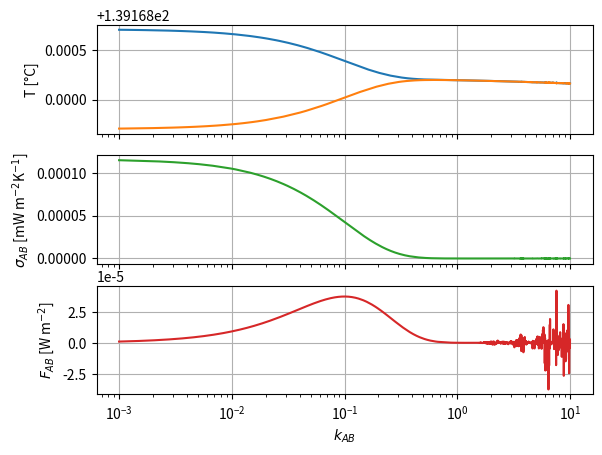

Generate this figure with matplotlib:
# twobox.py VERSIÓN MODIFICADA
# Autor Carlos M. Silva
# [email redacted]
#
# Programa basado en el modelo de 2 cajas descripto en Kleidon (2009)
# Itera para diferentes valores de kab.
# Resuelve numéricamente las ecuaciones diferenciales de la temperatura vs.
# tiempo para cada caja.
# Finalmente grafica las temperaturas del estado estacionario
# en función de kab.

# NUEVO: En esta versión, Fin es función de Tb [Kleidon, Phil. Trans. R. Soc. B (2010) 365, 1303–1315].

import matplotlib.pyplot as plt
import numpy as np
from scipy.integrate import odeint

# Constantes del problema
# F = 96
C = 2e+08
ALPHA = -302
BETA = 2.17
# GAMMA = (F-ALPHA)/C
ZETA = -ALPHA/C

# Funciones
def fab(kab, ta, tb):
    # Flujo de calor pseudomeridional
    return kab*(ta-tb)


def sigma_ab(kab, ta, tb):
    # Producción de entropía por flujo pseudomeridional
    return fab(ta,tb,kab)*(1/(tb+273.15)-1/(ta+273.15))


def sigma_a(ta,tb):
    # Producción de entropía por radiación que ingresa en la caja A
    return fin(tb)*(1/(ta+273.15)-1/5760.0)

def NEE(ta,tb):
    # Intercambio neto de entropía
    return (ALPHA+BETA*ta)/ta + (ALPHA+BETA*tb)/tb - fin(tb)/5760.0

# Defino el sistema de ecuaciones
def df(x,t,delta,epsilon):
    #delta,epsilon = parametros
    Ta, Tb = x[0], x[1]
    gamma = (fin(Tb) - ALPHA)/C
    diffTa = gamma + delta * Ta + epsilon * Tb
    diffTb = ZETA + epsilon * Ta + delta * Tb
    return [diffTa, diffTb]

# Modelizo Fin como función de Tb 
def fin(tb):
    faux = (15-tb)/30
    if faux < 0:
        return 0
    elif faux > 1:
        return 1
    else:
        return 96 + 35 * faux


# Condiciones Iniciales
temp_inicial = [38.7, -5.5]

# Rango de tiempo
npasos = 5000
t = np.linspace(0, 1e+09, npasos)

num_k = 4000 # cantidad de iteraciones de kab
temp_estacionaria = np.zeros((num_k,3))
ii=0
lista =  np.logspace(0,4,num_k)/1e3
for kab in lista:
    delta = -(kab + BETA)/C
    epsilon = kab/C
    # Solucion numérica
    sol = odeint(df, temp_inicial, t, args=(delta, epsilon))
    # Guardamos las temperaturas del estado estacionario en un array
    temp_estacionaria[ii,0] = kab
    temp_estacionaria[ii,1] = sol[npasos-1,0]
    temp_estacionaria[ii,2] = sol[npasos-1,1]
    ii+=1



# Voy a calcular fab y produccion de entropía para cada kab
sigmas = np.zeros((num_k,5))
sigmas[:,0] = temp_estacionaria[:,0]
for jj in range(num_k):
    kab, ta, tb = temp_estacionaria[jj,:]
    sigmas[jj,1] = fab(kab, ta, tb)
    sigmas[jj,2] = sigma_ab(kab, ta, tb)
    sigmas[jj,3] = sigma_a(ta, tb)
    sigmas[jj,4] = NEE(ta, tb)


fig, axs = plt.subplots(3, sharex=True, sharey=False)

axs[0].plot(temp_estacionaria[:,0],temp_estacionaria[:,1])
axs[0].plot(temp_estacionaria[:,0],temp_estacionaria[:,2])
axs[0].set_ylabel('T [°C]')
axs[0].grid(True)

axs[1].plot(sigmas[:,0],sigmas[:,2], "tab:green")
#axs[1].plot(sigmas[:,0],sigmas[:,3], "tab:pink")
#axs[1].plot(sigmas[:,0],sigmas[:,4], "tab:purple")
axs[1].set_ylabel('$\sigma_{AB}$ [mW m$^{-2}$K$^{-1}$]')
axs[1].set_autoscaley_on(True)
axs[1].grid(True)

axs[2].plot(sigmas[:,0],sigmas[:,1], "tab:red")
axs[2].set_ylabel('$F_{AB}$ [W m$^{-2}$]')
axs[2].grid(True)

plt.xscale('log')
plt.xlabel('$k_{AB}$')
plt.show()
